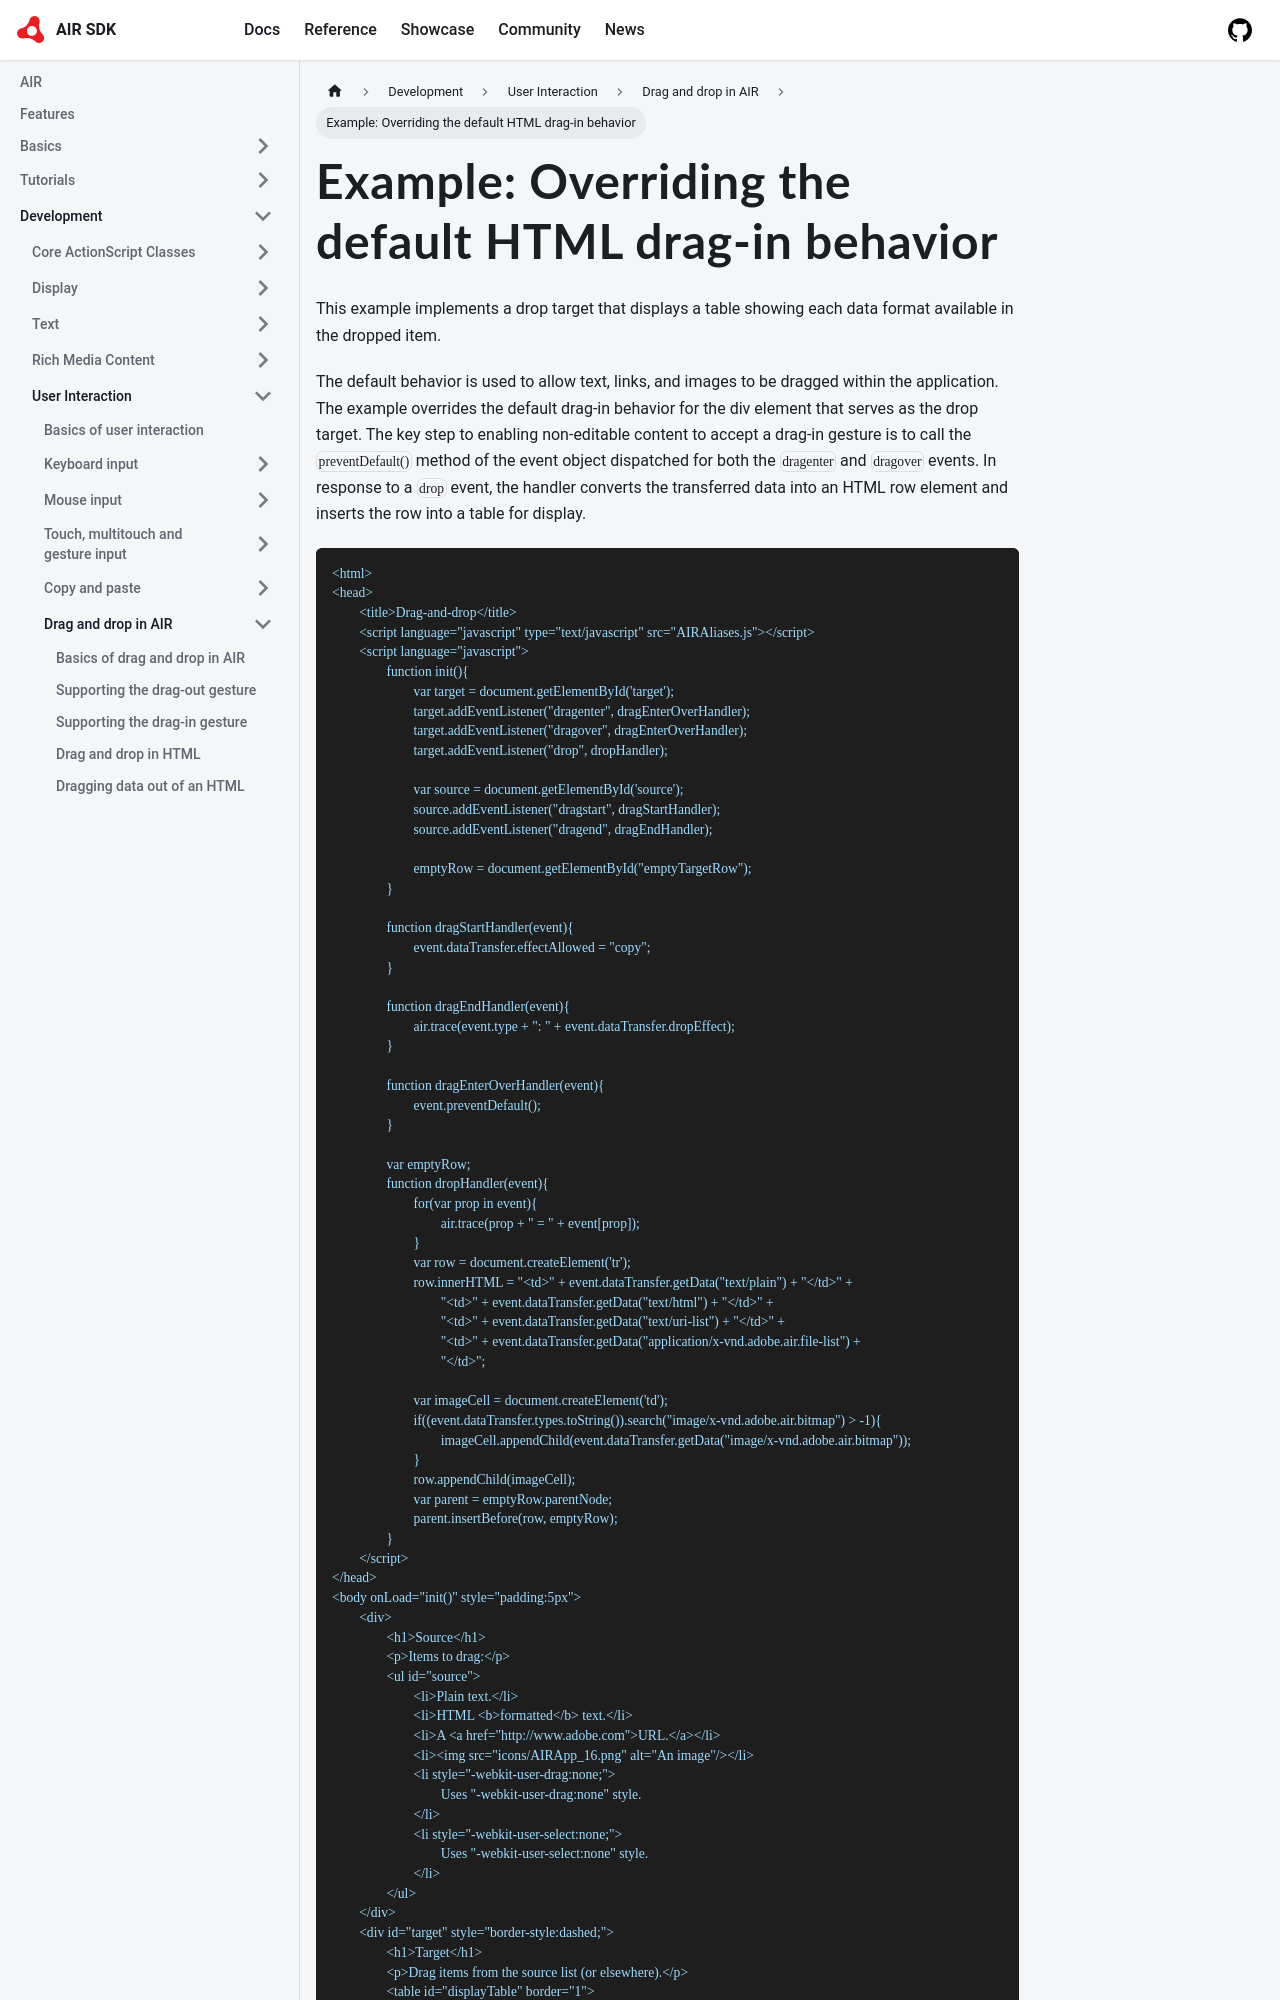

repository: airsdk/airsdk.dev · page: docs/development/user-interaction/drag-and-drop-in-air/example-overriding-the-default-html-drag-in-behavior.html · generator: docusaurus

---
sidebar_position: 7
---

# Example: Overriding the default HTML drag-in behavior

This example implements a drop target that displays a table showing each data
format available in the dropped item.

The default behavior is used to allow text, links, and images to be dragged
within the application. The example overrides the default drag-in behavior for
the div element that serves as the drop target. The key step to enabling
non-editable content to accept a drag-in gesture is to call the
`preventDefault()` method of the event object dispatched for both the
`dragenter` and `dragover` events. In response to a `drop` event, the handler
converts the transferred data into an HTML row element and inserts the row into
a table for display.

```
<html>
<head>
	<title>Drag-and-drop</title>
	<script language="javascript" type="text/javascript" src="AIRAliases.js"></script>
	<script language="javascript">
		function init(){
			var target = document.getElementById('target');
			target.addEventListener("dragenter", dragEnterOverHandler);
			target.addEventListener("dragover", dragEnterOverHandler);
			target.addEventListener("drop", dropHandler);

			var source = document.getElementById('source');
			source.addEventListener("dragstart", dragStartHandler);
			source.addEventListener("dragend", dragEndHandler);

			emptyRow = document.getElementById("emptyTargetRow");
		}

		function dragStartHandler(event){
			event.dataTransfer.effectAllowed = "copy";
		}

		function dragEndHandler(event){
			air.trace(event.type + ": " + event.dataTransfer.dropEffect);
		}

		function dragEnterOverHandler(event){
			event.preventDefault();
		}

		var emptyRow;
		function dropHandler(event){
			for(var prop in event){
				air.trace(prop + " = " + event[prop]);
			}
			var row = document.createElement('tr');
			row.innerHTML = "<td>" + event.dataTransfer.getData("text/plain") + "</td>" +
				"<td>" + event.dataTransfer.getData("text/html") + "</td>" +
				"<td>" + event.dataTransfer.getData("text/uri-list") + "</td>" +
				"<td>" + event.dataTransfer.getData("application/x-vnd.adobe.air.file-list") +
				"</td>";
